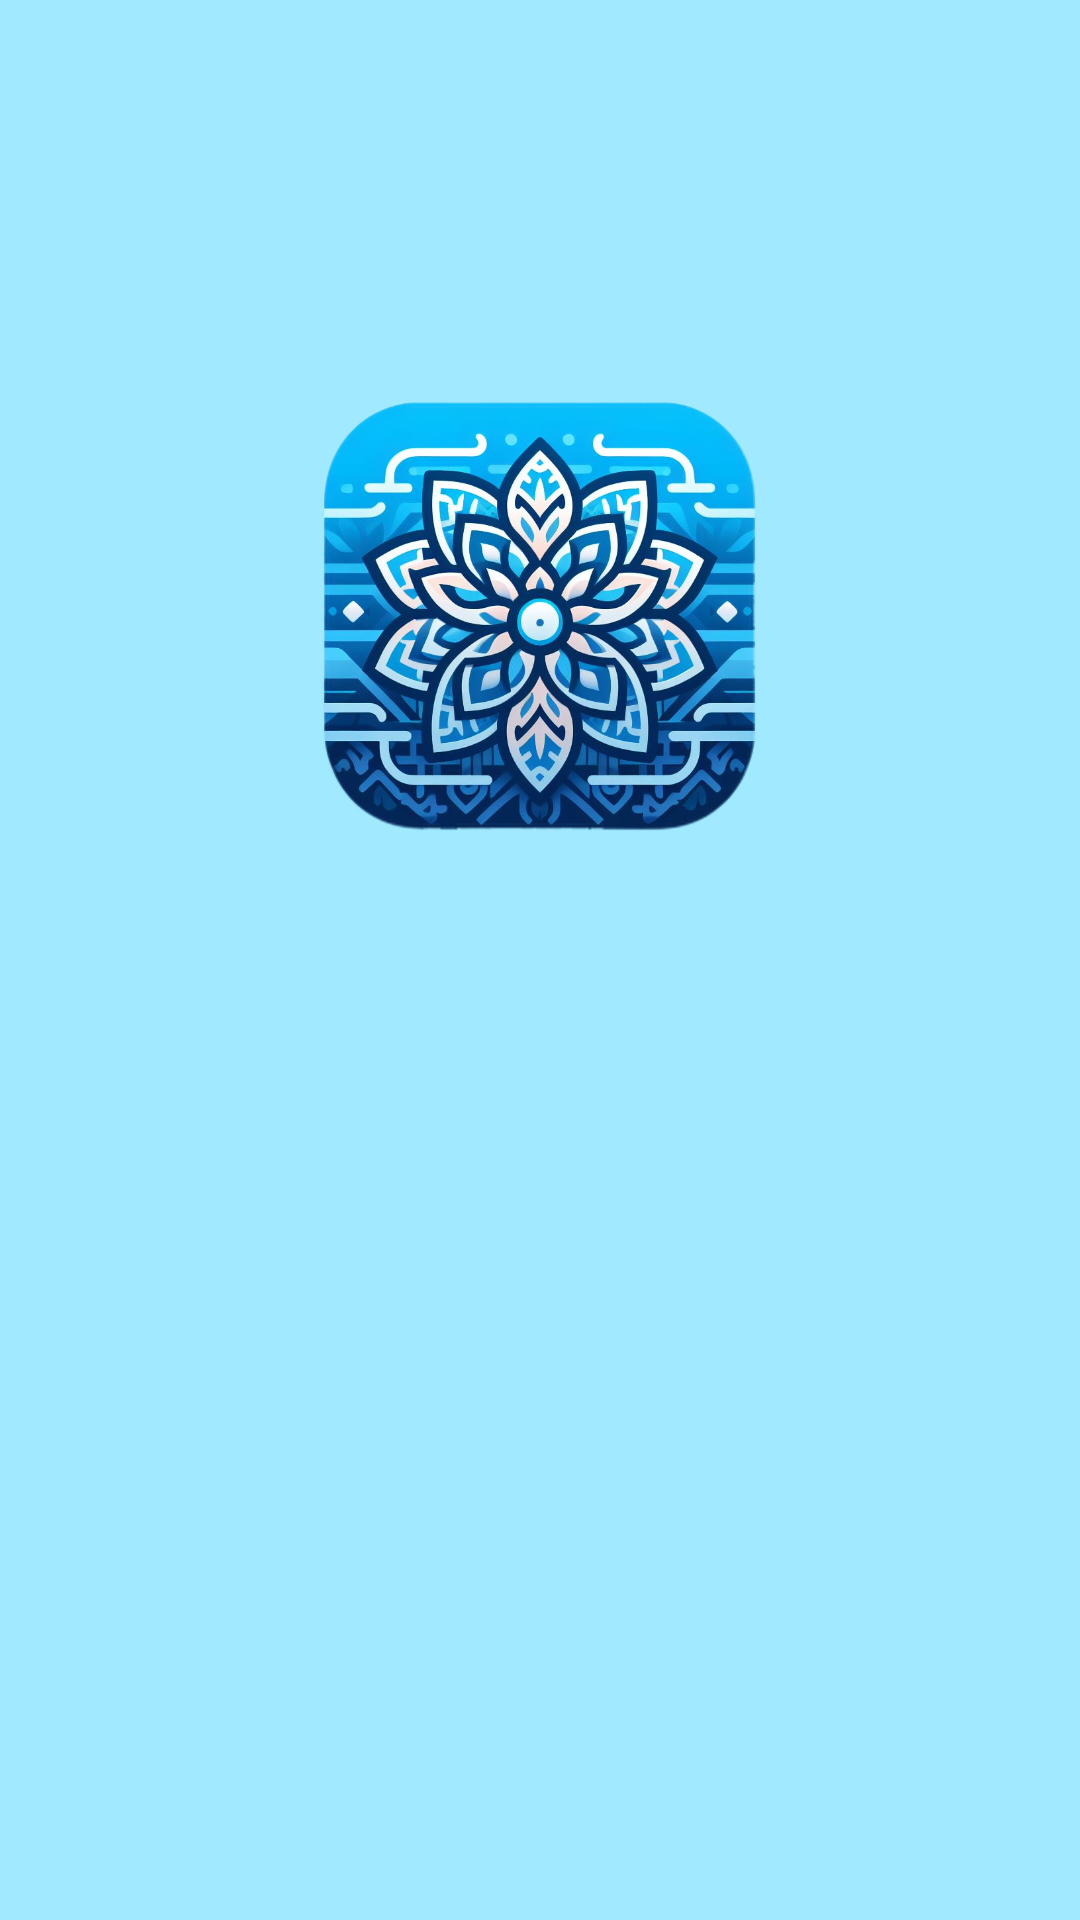

This screen was rendered from an Android layout file. Write that file and the resources it references.
<!-- AndroidManifest.xml: application theme Theme.Songket_Recognition_App -->
<!-- res/layout/activity_splash_screen.xml -->
<?xml version="1.0" encoding="utf-8"?>
<androidx.constraintlayout.widget.ConstraintLayout xmlns:android="http://schemas.android.com/apk/res/android"
    xmlns:app="http://schemas.android.com/apk/res-auto"
    xmlns:tools="http://schemas.android.com/tools"
    android:layout_width="match_parent"
    android:layout_height="match_parent"
    android:background="@color/backgroundSplash"
    tools:context=".ui.splashscreen.SplashScreenActivity">

    <ImageView
        android:id="@+id/iv_logo"
        android:layout_width="match_parent"
        android:layout_height="226dp"
        android:layout_marginStart="32dp"
        android:layout_marginTop="96dp"
        android:layout_marginEnd="32dp"
        android:contentDescription="@string/songketa_logo"
        android:src="@drawable/logo"
        app:layout_constraintEnd_toEndOf="parent"
        app:layout_constraintHorizontal_bias="0.0"
        app:layout_constraintStart_toStartOf="parent"
        app:layout_constraintTop_toTopOf="parent"
        tools:srcCompat="@drawable/logo" />

    <ImageView
        android:id="@+id/quotelogo"
        android:layout_width="match_parent"
        android:layout_height="200dp"
        android:layout_marginStart="16dp"
        android:layout_marginEnd="16dp"
        android:layout_marginBottom="100dp"
        android:src="@drawable/quote"
        app:layout_constraintBottom_toBottomOf="parent"
        app:layout_constraintEnd_toEndOf="@+id/iv_logo"
        app:layout_constraintStart_toStartOf="@+id/iv_logo"
        app:layout_constraintTop_toBottomOf="@+id/iv_logo"
        app:layout_constraintVertical_bias="0.0"
        tools:srcCompat="@drawable/quote"
        android:contentDescription="@string/songketa_quote" />


</androidx.constraintlayout.widget.ConstraintLayout>
<!-- resources referenced by this layout -->
<resources>
  <color name="backgroundSplash">#A0E9FF</color>
  <!-- drawable logo: png bitmap (drawable, 902105 bytes) -->
  <string name="songketa_logo">songketa_logo</string>
  <string name="songketa_quote">Songketa Quote</string>
  <style name="Theme.Songket_Recognition_App" parent="Base.Theme.Songket_Recognition_App" />
  <style name="Base.Theme.Songket_Recognition_App" parent="Theme.Material3.DayNight.NoActionBar">
          
          
          <item name="colorPrimary">@color/blue_1</item>
          <item name="colorOnPrimary">@color/white</item>
          <item name="android:windowIsTranslucent">true</item>
      </style>
  <color name="white">#FFFFFFFF</color>
</resources>
